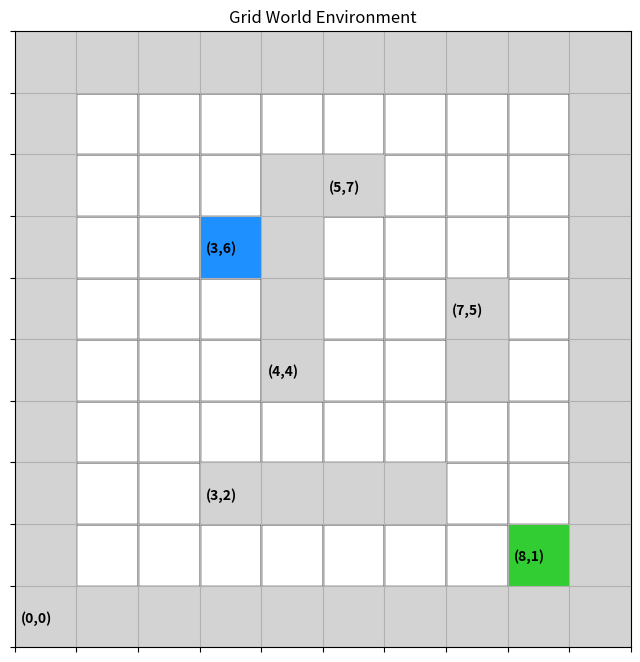

Write the Python code that produced this figure.
import matplotlib.pyplot as plt
import numpy as np

grid_size = 10

obstacles = [
    (0, 0), (0, 1), (0, 2), (0, 3), (0, 4), (0, 5), (0, 6), (0, 7), (0, 8), (0, 9), 
    (1, 0), (2, 0), (3, 0), (4, 0), (5, 0), (6, 0), (7, 0), (8, 0), (9, 0),
    (1, 9), (2, 9), (3, 9), (4, 9), (5, 9), (6, 9), (7, 9), (8, 9), (9, 9),
    (9, 1), (9, 2), (9, 3), (9, 4), (9, 5), (9, 6), (9, 7), (9, 8),
    (3, 2), (4, 2), (5, 2), (6, 2),
    (4, 4), (4, 5), (4, 6), (4, 7),
    (5, 7),
    (7, 4), (7, 5),
]

start = (3, 6)
goal = (8, 1)

annotations = [(0, 0), (3, 6), (3, 2), (5, 7), (4, 4), (7, 5), (8, 1)]

fig, ax = plt.subplots(figsize=(8, 8))

for x in range(grid_size):
    for y in range(grid_size):
        rect = plt.Rectangle((x, y), 1, 1, edgecolor='black', facecolor='white')
        ax.add_patch(rect)

for (x, y) in obstacles:
    rect = plt.Rectangle((x, y), 1, 1, facecolor='lightgray')
    ax.add_patch(rect)

sx, sy = start
rect = plt.Rectangle((sx, sy), 1, 1, facecolor='dodgerblue')
ax.add_patch(rect)

gx, gy = goal
rect = plt.Rectangle((gx, gy), 1, 1, facecolor='limegreen')
ax.add_patch(rect)

for (x, y) in annotations:
    ax.text(x + 0.1, y + 0.4, f"({x},{y})", fontsize=10, weight='bold')

ax.set_xlim(0, grid_size)
ax.set_ylim(0, grid_size)
ax.set_xticks(np.arange(0, grid_size+1, 1))
ax.set_yticks(np.arange(0, grid_size+1, 1))
ax.set_xticklabels([])
ax.set_yticklabels([])
ax.set_aspect('equal')
ax.grid(True)
plt.title("Grid World Environment")
plt.show()